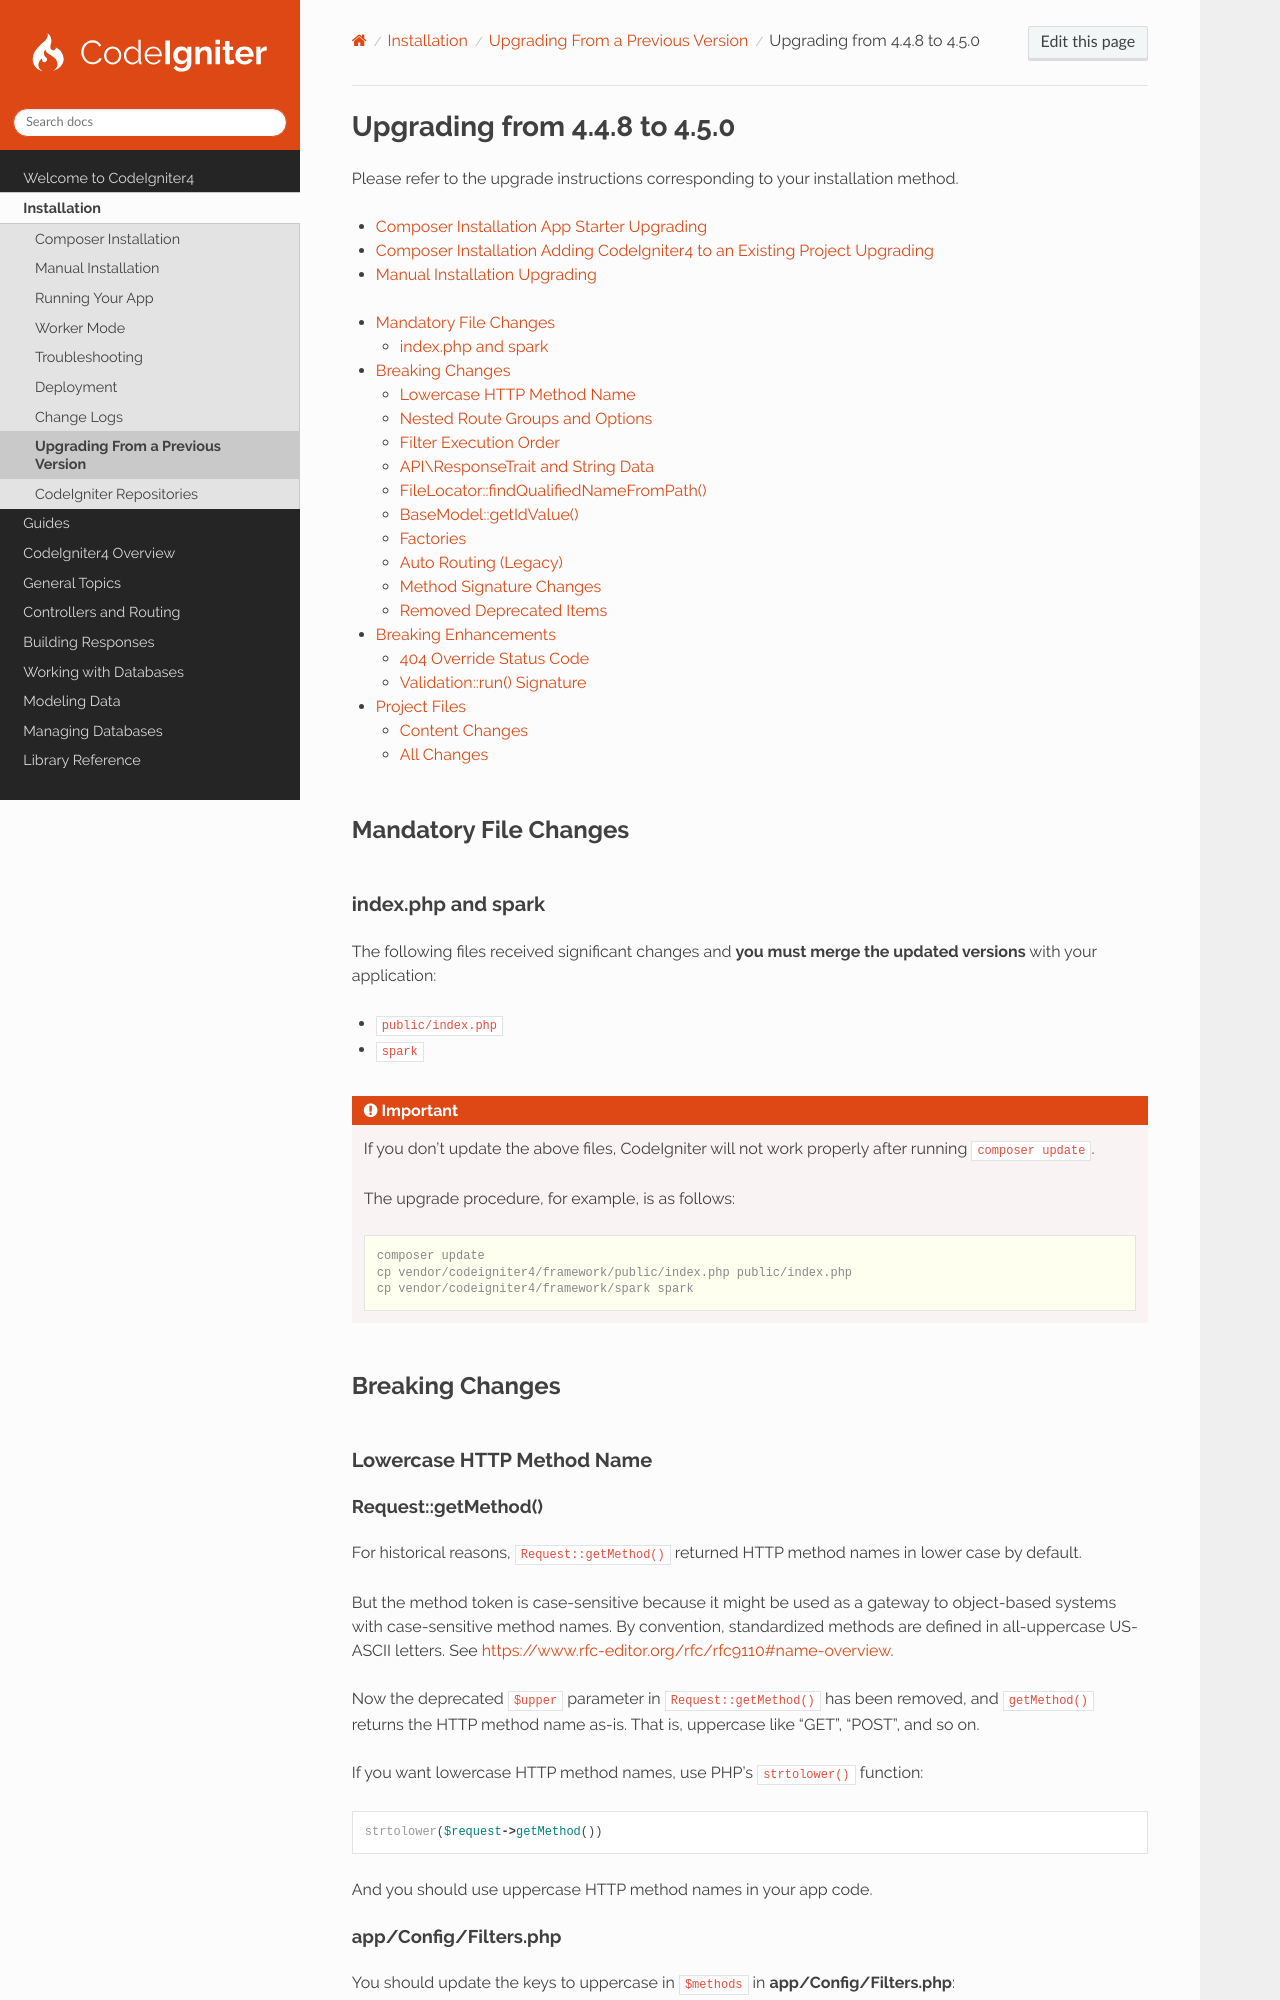

repository: codeigniter4/CodeIgniter4 · page: installation/upgrade_450.html · generator: sphinx

#############################
Upgrading from 4.4.8 to 4.5.0
#############################

Please refer to the upgrade instructions corresponding to your installation method.

- :ref:`Composer Installation App Starter Upgrading <app-starter-upgrading>`
- :ref:`Composer Installation Adding CodeIgniter4 to an Existing Project Upgrading <adding-codeigniter4-upgrading>`
- :ref:`Manual Installation Upgrading <installing-manual-upgrading>`

.. contents::
    :local:
    :depth: 2

Mandatory File Changes
**********************

index.php and spark
===================

The following files received significant changes and **you must merge the updated versions** with your application:

- ``public/index.php``
- ``spark``

.. important:: If you don't update the above files, CodeIgniter will not work properly after running
    ``composer update``.

    The upgrade procedure, for example, is as follows:

    .. code-block:: console

        composer update
        cp vendor/codeigniter4/framework/public/index.php public/index.php
        cp vendor/codeigniter4/framework/spark spark

Breaking Changes
****************

.. _upgrade-450-lowercase-http-method-name:

Lowercase HTTP Method Name
==========================

Request::getMethod()
--------------------

For historical reasons, ``Request::getMethod()`` returned HTTP method names in lower case by default.

But the method token is case-sensitive because it might be used as a gateway to object-based systems with case-sensitive
method names. By convention, standardized methods are defined in all-uppercase US-ASCII letters. See
https://www.rfc-editor.org/rfc/rfc9110#name-overview.

Now the deprecated ``$upper`` parameter in ``Request::getMethod()`` has been removed, and ``getMethod()`` returns the
HTTP method name as-is. That is, uppercase like "GET", "POST", and so on.

If you want lowercase HTTP method names, use PHP's ``strtolower()`` function::

    strtolower($request->getMethod())

And you should use uppercase HTTP method names in your app code.

app/Config/Filters.php
----------------------

You should update the keys to uppercase in ``$methods`` in **app/Config/Filters.php**::

    public array $methods = [
        'POST' => ['invalidchars', 'csrf'],
        'GET'  => ['csrf'],
    ];
